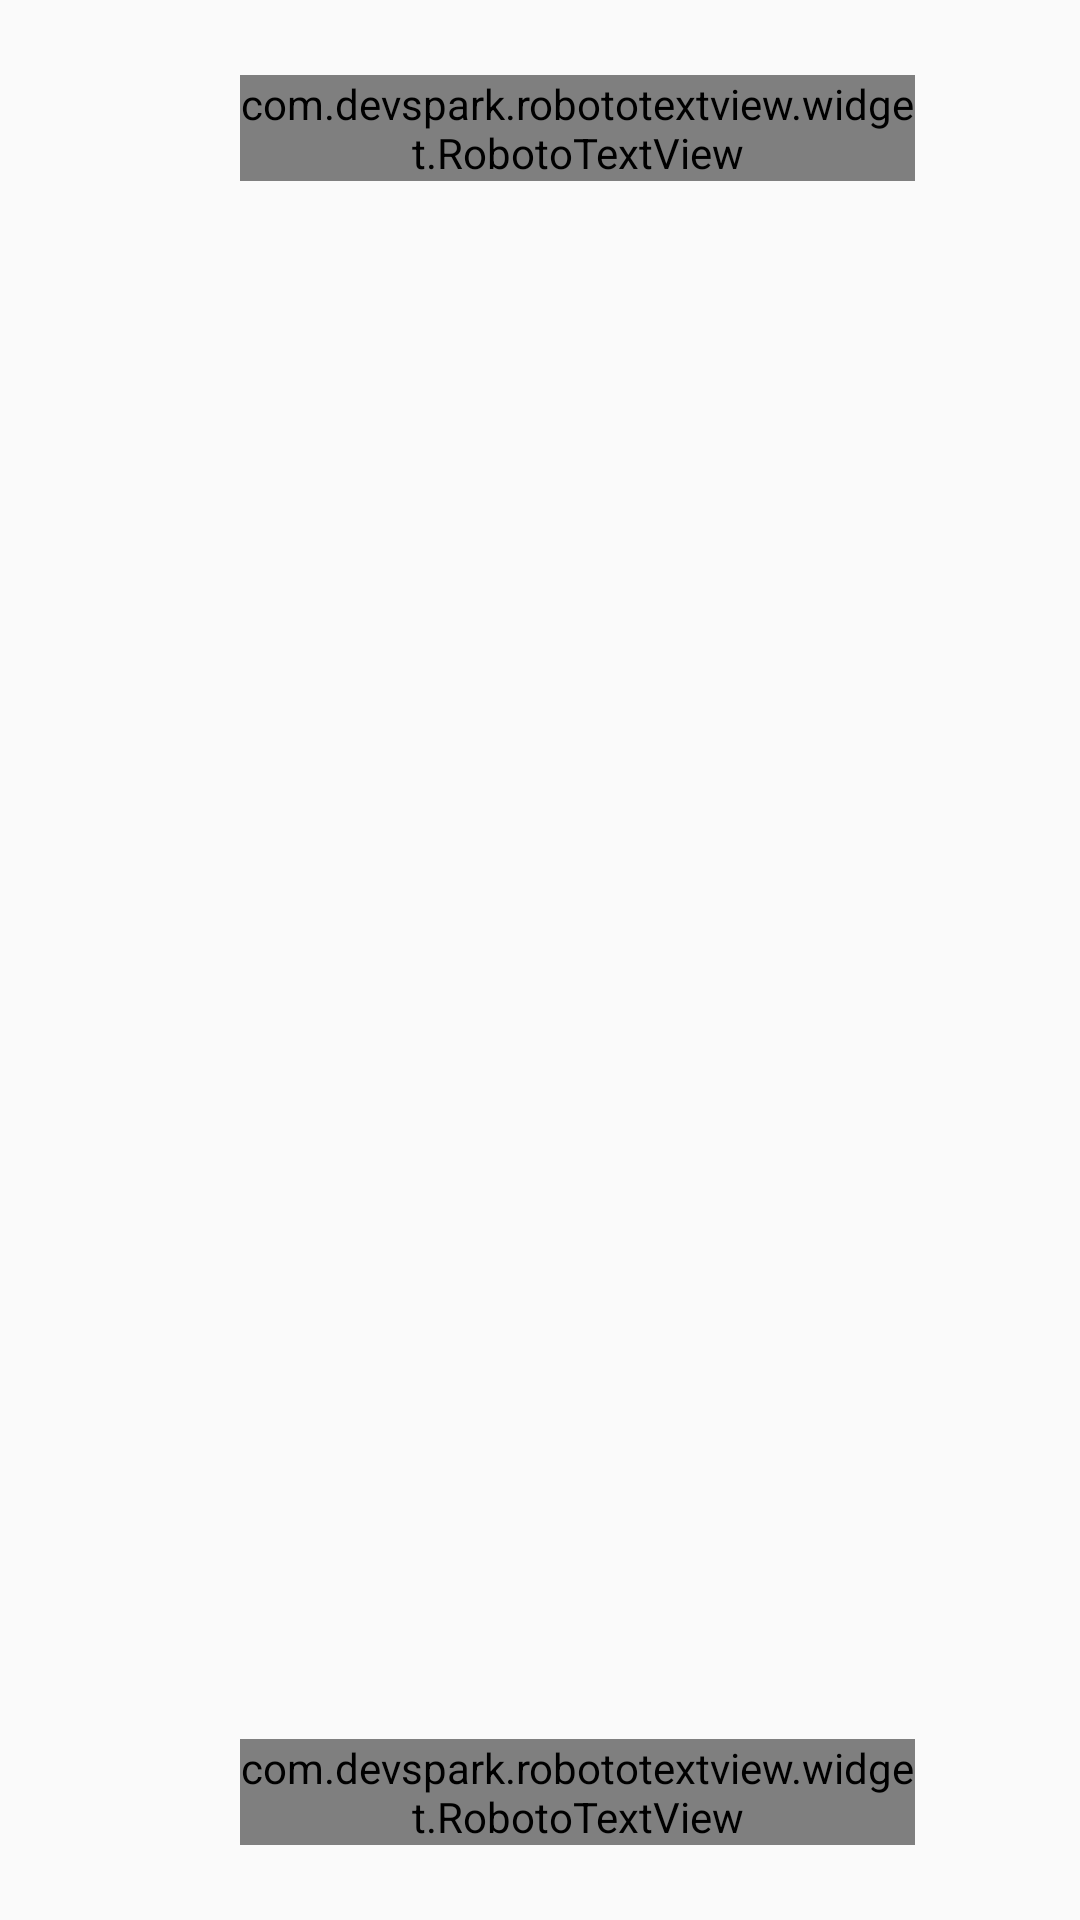

Here is an Android app screen rendered from its layout file. Give the layout XML and the strings, colors and styles it references.
<!-- AndroidManifest.xml: application theme AppTheme -->
<!-- res/layout/layout_transaction_item.xml -->
<?xml version="1.0" encoding="utf-8"?>
<FrameLayout xmlns:android="http://schemas.android.com/apk/res/android"
             android:id="@+id/info"
             android:layout_width="match_parent"
             android:layout_height="@dimen/size180">

    <View android:id="@+id/icon"
          android:layout_width="@dimen/size100"
          android:layout_height="@dimen/size100"
          android:layout_marginStart="@dimen/size20"
          android:layout_gravity="center_vertical|start"/>

    <View android:id="@+id/status"
          android:layout_width="@dimen/size40"
          android:layout_height="@dimen/size40"
          android:layout_marginEnd="@dimen/size40"
          android:layout_gravity="center_vertical|end"
          android:visibility="gone"/>

    <com.devspark.robototextview.widget.RobotoTextView
            android:id="@+id/amount"
            android:layout_width="wrap_content"
            android:layout_height="wrap_content"
            android:layout_marginStart="@dimen/size160"
            android:layout_marginEnd="@dimen/size110"
            android:layout_marginTop="@dimen/size50"
            android:layout_gravity="start|top"
            android:textSize="@dimen/text32"
            android:textColor="@color/black"/>

    <com.devspark.robototextview.widget.RobotoTextView
            android:id="@+id/datetime"
            android:layout_width="wrap_content"
            android:layout_height="wrap_content"
            android:layout_marginStart="@dimen/size160"
            android:layout_marginEnd="@dimen/size110"
            android:layout_marginBottom="@dimen/size50"
            android:layout_gravity="start|bottom"
            android:textSize="@dimen/text24"
            android:textColor="@color/gray"/>
</FrameLayout>
<!-- resources referenced by this layout -->
<resources>
  <color name="black">#1E1E23</color>
  <color name="gray">#8D8D90</color>
  <dimen name="size100">25dp</dimen>
  <dimen name="size110">28dp</dimen>
  <dimen name="size160">40dp</dimen>
  <dimen name="size180">45dp</dimen>
  <dimen name="size20">5dp</dimen>
  <dimen name="size40">10dp</dimen>
  <dimen name="size50">13dp</dimen>
  <dimen name="text24">6sp</dimen>
  <dimen name="text32">8sp</dimen>
  <style name="AppTheme" parent="Theme.AppCompat.Light.NoActionBar">
          
          <item name="colorPrimary">@color/colorPrimary</item>
          <item name="colorPrimaryDark">@color/colorPrimaryDark</item>
          <item name="colorAccent">@color/colorAccent</item>
      </style>
  <color name="colorPrimary">#FF6600</color>
  <color name="colorPrimaryDark">#FF6600</color>
  <color name="colorAccent">#FF4100</color>
</resources>
